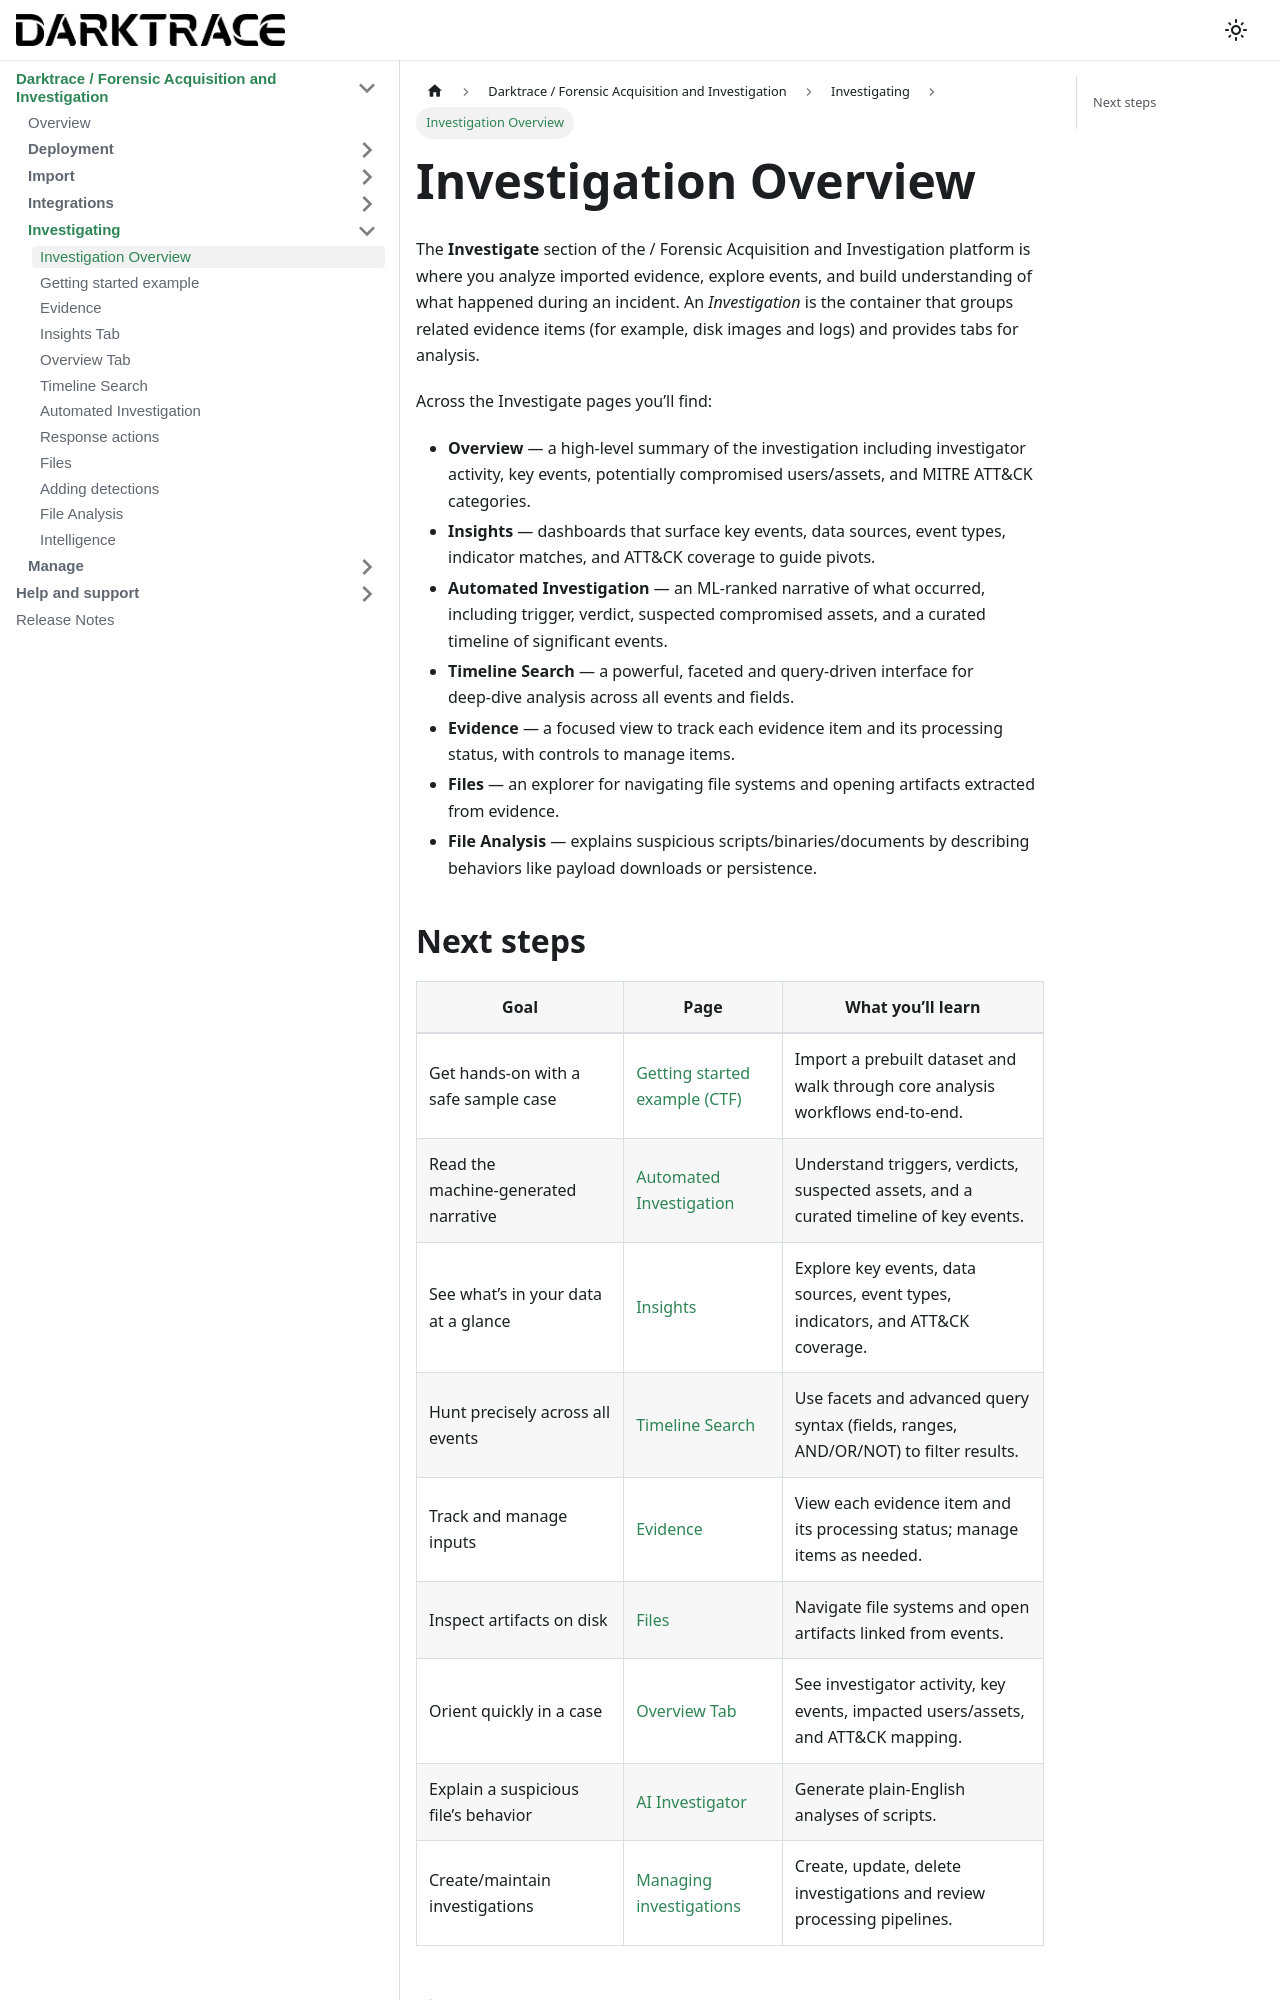

repository: cado-security/product-help · page: cado/investigate/over.html · generator: docusaurus

---
title: Investigation Overview
hide_title: true
sidebar_position: 0
---

# Investigation Overview

The **Investigate** section of the / Forensic Acquisition and Investigation platform is where you analyze imported evidence, explore events, and build understanding of what happened during an incident. An *Investigation* is the container that groups related evidence items (for example, disk images and logs) and provides tabs for analysis. 

Across the Investigate pages you’ll find:
- **Overview** — a high‑level summary of the investigation including investigator activity, key events, potentially compromised users/assets, and MITRE ATT&CK categories.   
- **Insights** — dashboards that surface key events, data sources, event types, indicator matches, and ATT&CK coverage to guide pivots.   
- **Automated Investigation** — an ML‑ranked narrative of what occurred, including trigger, verdict, suspected compromised assets, and a curated timeline of significant events.   
- **Timeline Search** — a powerful, faceted and query‑driven interface for deep‑dive analysis across all events and fields.   
- **Evidence** — a focused view to track each evidence item and its processing status, with controls to manage items.   
- **Files** — an explorer for navigating file systems and opening artifacts extracted from evidence.   
- **File Analysis** — explains suspicious scripts/binaries/documents by describing behaviors like payload downloads or persistence.
